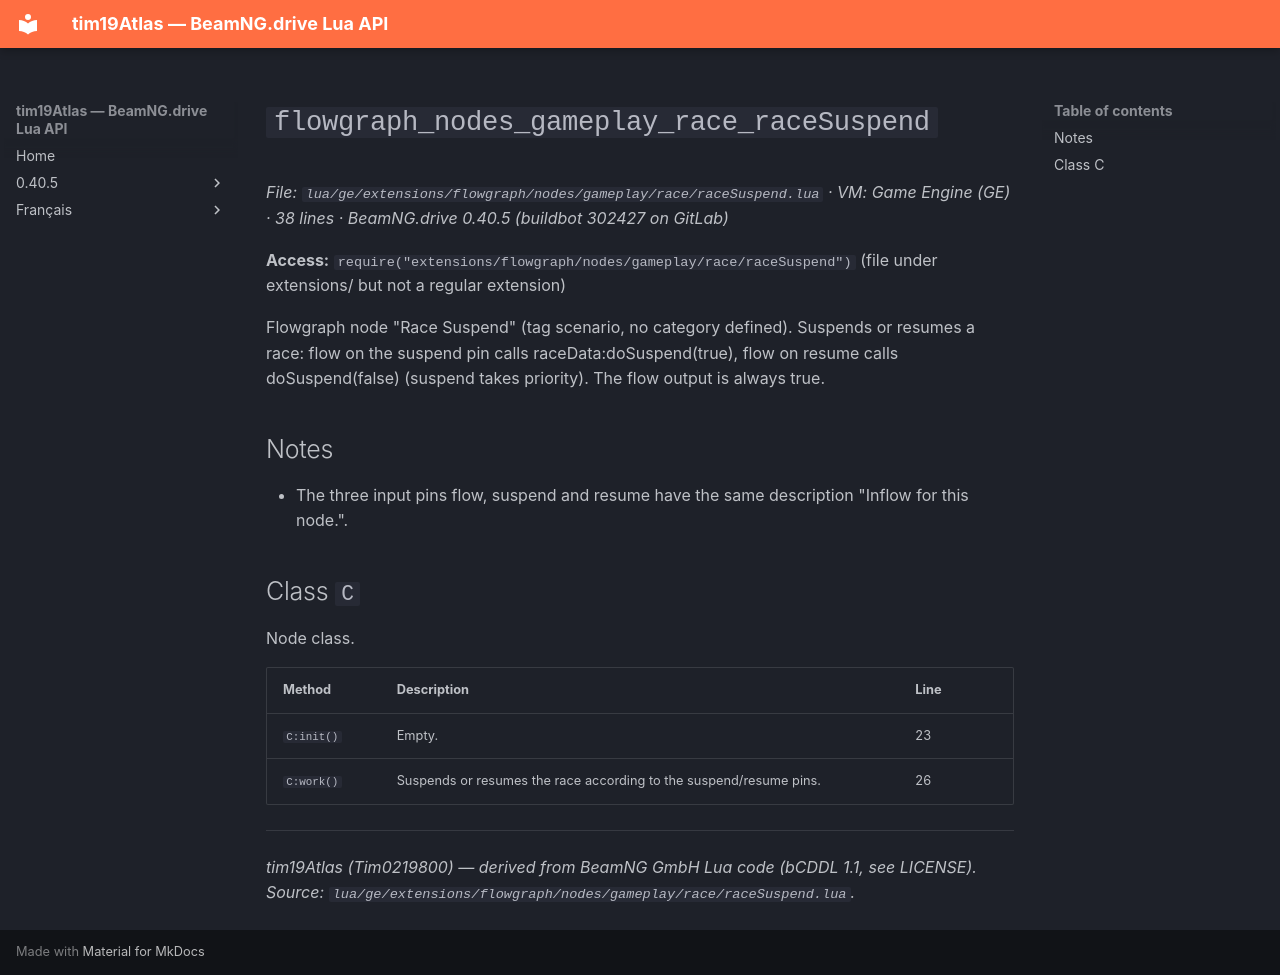

repository: Tim0219800/beamng-lua-atlas · page: 0.40.5/ge/extensions/flowgraph/nodes/gameplay/race/raceSuspend.html · generator: mkdocs

# `flowgraph_nodes_gameplay_race_raceSuspend`

*File: `lua/ge/extensions/flowgraph/nodes/gameplay/race/raceSuspend.lua` · VM: Game Engine (GE) · 38 lines · BeamNG.drive 0.40.5 (buildbot 302427 on GitLab)*

**Access:** `require("extensions/flowgraph/nodes/gameplay/race/raceSuspend")` (file under extensions/ but not a regular extension)

Flowgraph node "Race Suspend" (tag scenario, no category defined). Suspends or resumes a race: flow on the suspend pin calls raceData:doSuspend(true), flow on resume calls doSuspend(false) (suspend takes priority). The flow output is always true.

## Notes

- The three input pins flow, suspend and resume have the same description "Inflow for this node.".

## Class `C`

Node class.

| Method | Description | Line |
|---|---|---|
| `C:init()` | Empty. | 23 |
| `C:work()` | Suspends or resumes the race according to the suspend/resume pins. | 26 |

---
*tim19Atlas (Tim0219800) — derived from BeamNG GmbH Lua code (bCDDL 1.1, see LICENSE). Source: `lua/ge/extensions/flowgraph/nodes/gameplay/race/raceSuspend.lua`.*
